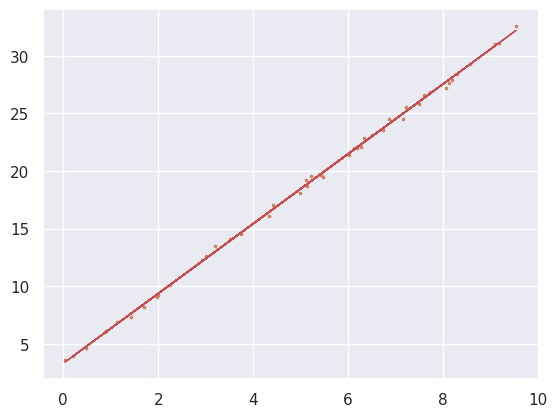

Source code (Python):
#!/usr/bin/env python
# coding: utf-8

# In[ ]:


import numpy as np 
import pandas as pd 
import matplotlib.pyplot as plt 
import seaborn as sns
sns.set()

rnd = np.random.RandomState(10)
X = 10 * rnd.rand(45)
Y = 3 * X + 3 + rnd.rand(45)
plt.scatter(X, Y, s=2)


# In[ ]:


x_mean = np.mean(X)
y_mean = np.mean(Y)

n = len(X)

numerator = 0
denominator = 0
for i in range(n):
    numerator += (X[i] - x_mean)*(Y[i] - y_mean)
    denominator += (X[i] - x_mean)**2

w = numerator / denominator
b = y_mean - (x_mean*w)


# In[ ]:


plt.scatter(X, Y, s=2)
plt.plot(X, w*X + b, 'r',linewidth=1)

